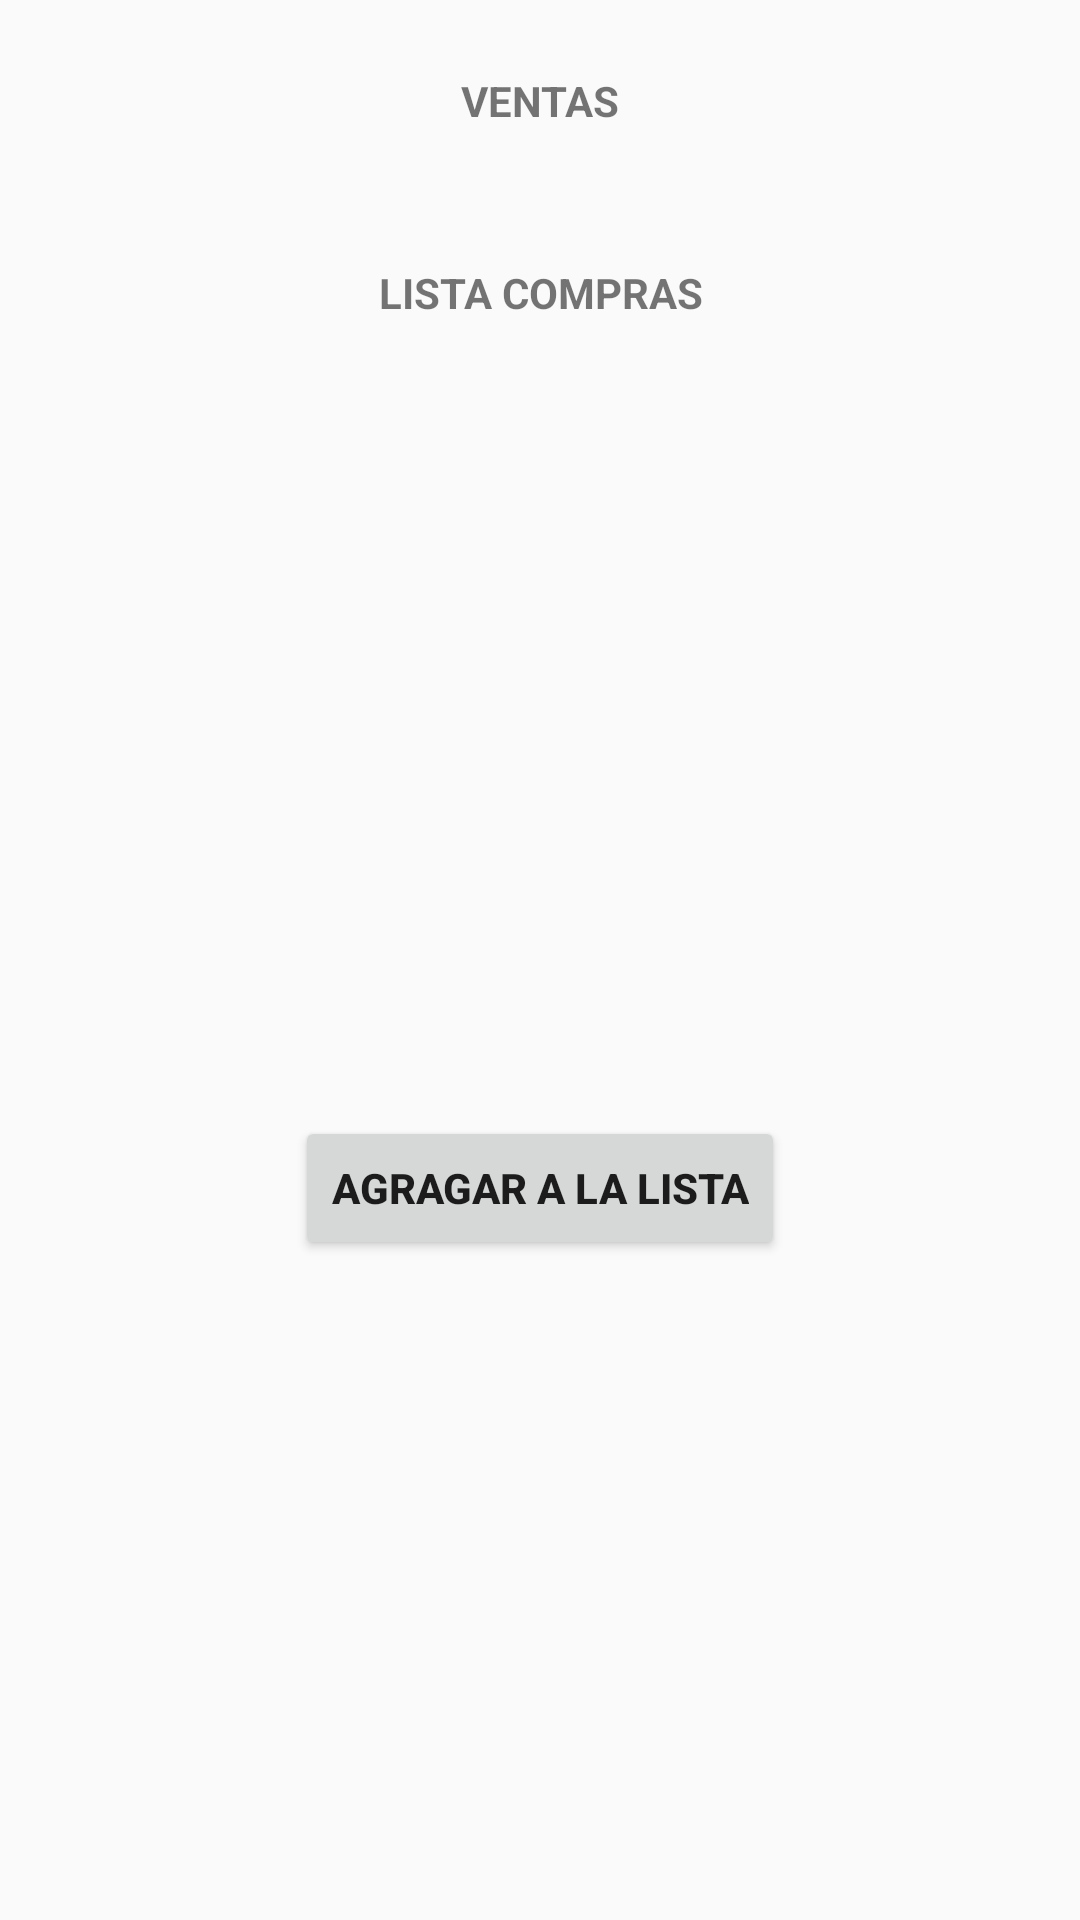

Here is an Android app screen rendered from its layout file. Give the layout XML and the strings, colors and styles it references.
<!-- AndroidManifest.xml: application theme Theme.Taller1_Alimentos_Fru -->
<!-- res/layout/activity_ventas.xml -->
<?xml version="1.0" encoding="utf-8"?>
<android.support.constraint.ConstraintLayout xmlns:android="http://schemas.android.com/apk/res/android"
    xmlns:app="http://schemas.android.com/apk/res-auto"
    xmlns:tools="http://schemas.android.com/tools"
    android:layout_width="match_parent"
    android:layout_height="match_parent"
    tools:context=".Ventas">

    <TextView
        android:id="@+id/textView5"
        android:layout_width="175dp"
        android:layout_height="50dp"
        android:layout_marginTop="24dp"
        android:text="VENTAS"
        android:textAlignment="center"
        android:textStyle="bold"
        app:layout_constraintEnd_toEndOf="parent"
        app:layout_constraintStart_toStartOf="parent"
        app:layout_constraintTop_toTopOf="parent" />

    <TextView
        android:id="@+id/textView6"
        android:layout_width="175dp"
        android:layout_height="50dp"
        android:layout_marginTop="64dp"
        android:text="LISTA COMPRAS"
        android:textAlignment="center"
        android:textStyle="bold"
        app:layout_constraintEnd_toEndOf="parent"
        app:layout_constraintStart_toStartOf="parent"
        app:layout_constraintTop_toTopOf="@+id/textView5" />

    <Button
        android:id="@+id/button12"
        android:layout_width="wrap_content"
        android:layout_height="wrap_content"
        android:layout_marginTop="348dp"
        android:text="AGRAGAR A LA LISTA"
        android:textStyle="bold"
        app:layout_constraintEnd_toEndOf="parent"
        app:layout_constraintStart_toStartOf="parent"
        app:layout_constraintTop_toTopOf="@+id/textView5" />

    <Button
        android:id="@+id/button13"
        android:layout_width="wrap_content"
        android:layout_height="wrap_content"
        android:layout_marginTop="640dp"
        android:text="AGREGAR PRODUCTO"
        android:textStyle="bold"
        app:layout_constraintEnd_toStartOf="@+id/button14"
        app:layout_constraintHorizontal_bias="0.5"
        app:layout_constraintStart_toStartOf="parent"
        app:layout_constraintTop_toTopOf="@+id/textView5" />

    <Button
        android:id="@+id/button14"
        android:layout_width="wrap_content"
        android:layout_height="wrap_content"
        android:layout_marginTop="640dp"
        android:text="EDITAR CANTIDAD PRODUCTOS"
        android:textStyle="bold"
        app:layout_constraintEnd_toEndOf="parent"
        app:layout_constraintHorizontal_bias="0.5"
        app:layout_constraintStart_toEndOf="@+id/button13"
        app:layout_constraintTop_toTopOf="@+id/textView5" />

    <ListView
        android:layout_width="357dp"
        android:layout_height="208dp"
        android:layout_marginTop="132dp"
        app:layout_constraintEnd_toEndOf="parent"
        app:layout_constraintHorizontal_bias="0.5"
        app:layout_constraintStart_toStartOf="parent"
        app:layout_constraintTop_toTopOf="@+id/textView5" />

    <GridView
        android:layout_width="357dp"
        android:layout_height="208dp"
        android:layout_marginTop="404dp"
        app:layout_constraintEnd_toEndOf="parent"
        app:layout_constraintStart_toStartOf="parent"
        app:layout_constraintTop_toTopOf="@+id/textView5" />
</android.support.constraint.ConstraintLayout>
<!-- resources referenced by this layout -->
<resources>
  <style name="Theme.Taller1_Alimentos_Fru" parent="Theme.AppCompat.Light.DarkActionBar">
          
          <item name="colorPrimary">@color/purple_500</item>
          <item name="colorPrimaryDark">@color/purple_700</item>
          <item name="colorAccent">@color/teal_200</item>
          
      </style>
  <!-- not gathered from this repository: default colours our renderer supplied (Android Studio template values) -->
  <color name="purple_500">#FF6200EE</color>
  <color name="purple_700">#FF3700B3</color>
  <color name="teal_200">#FF03DAC5</color>
</resources>
